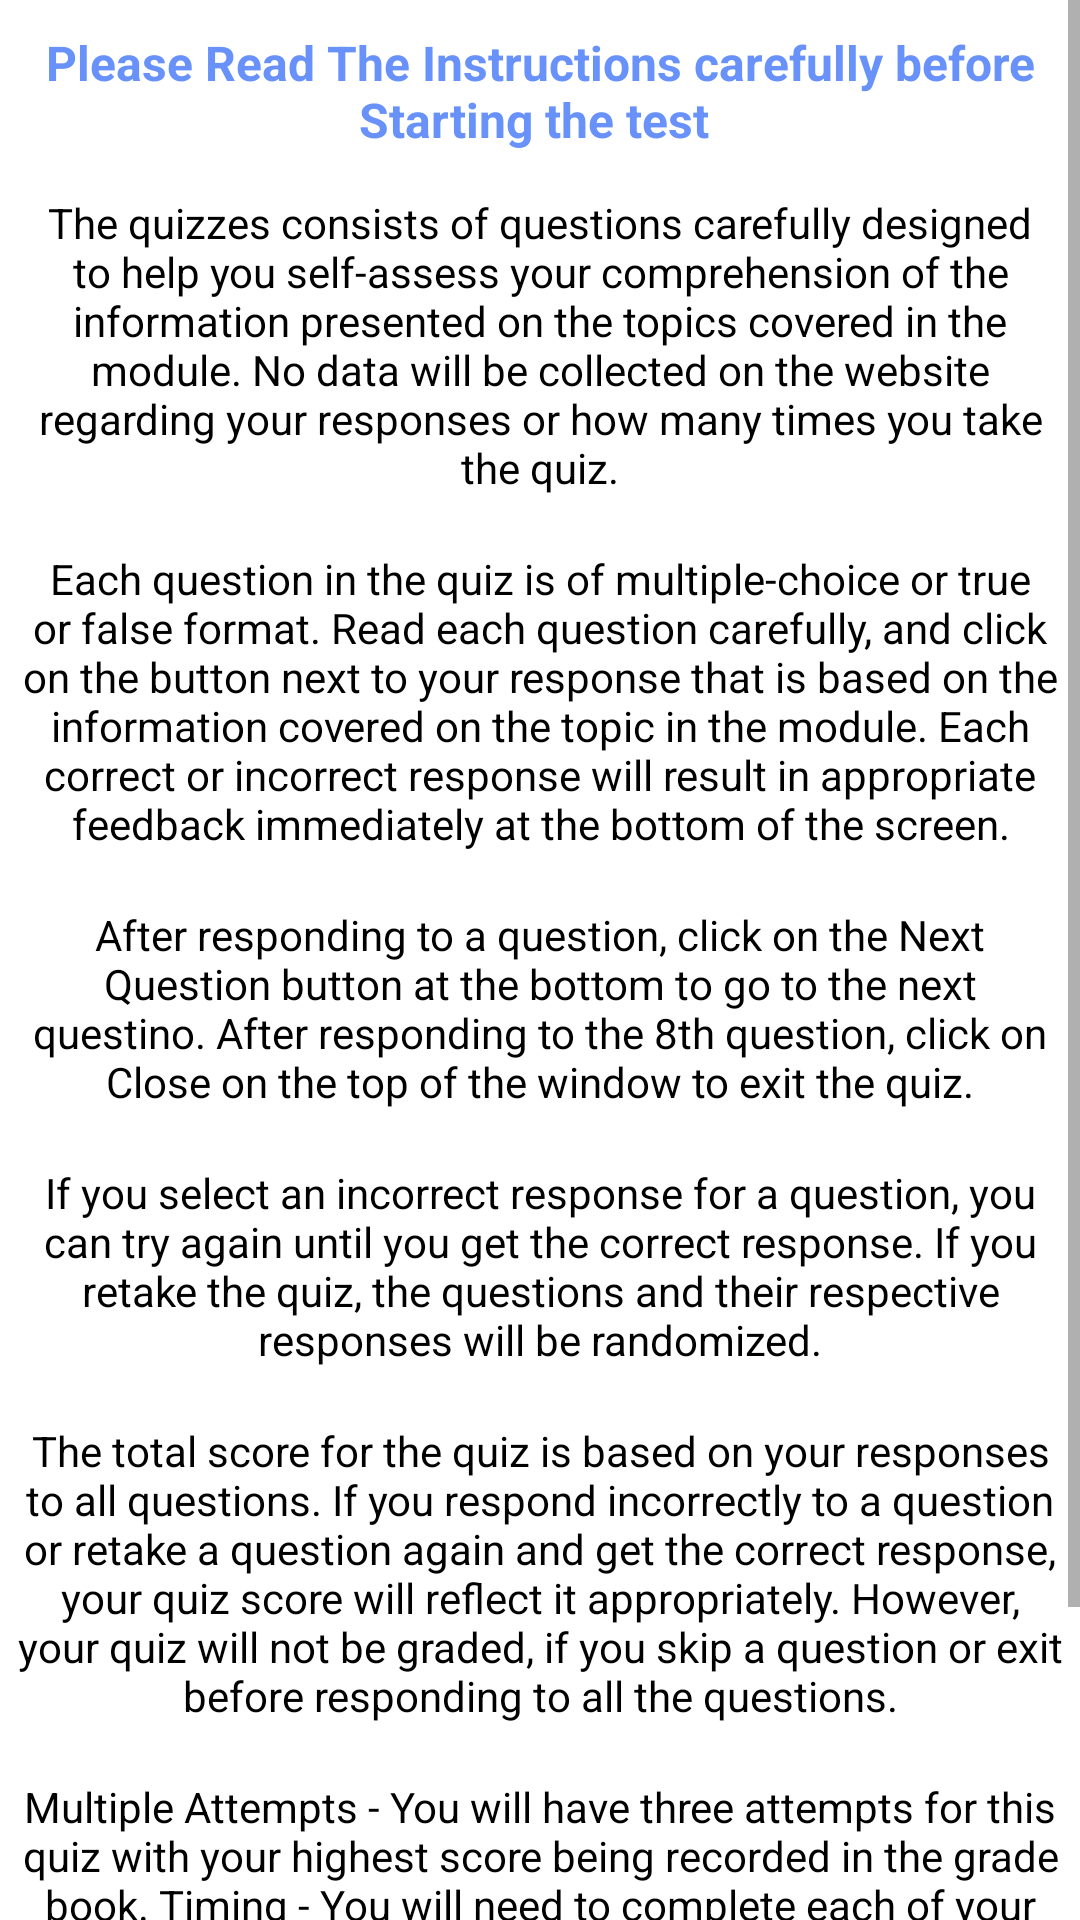

Write the Android layout XML for this screen, with the resource values it uses.
<!-- AndroidManifest.xml: application theme AppTheme -->
<!-- res/layout/activity_instruction_page.xml -->
<?xml version="1.0" encoding="utf-8"?>
<LinearLayout xmlns:android="http://schemas.android.com/apk/res/android"
    xmlns:app="http://schemas.android.com/apk/res-auto"
    xmlns:tools="http://schemas.android.com/tools"
    android:layout_width="match_parent"
    android:layout_height="match_parent"
    android:background="#fff"
    android:orientation="vertical"
    tools:context=".InstructionPage">
    <ScrollView
        android:layout_width="match_parent"
        android:layout_height="match_parent">
        <LinearLayout
            android:layout_width="match_parent"
            android:layout_height="match_parent"
            android:orientation="vertical">
<TextView
    android:layout_width="match_parent"
    android:textColor="@color/colorPrimary"
    android:textStyle="bold"
    android:textSize="16dp"
    android:textAlignment="center"
    android:padding="10dp"
    android:layout_height="wrap_content"
    android:text="Please Read The Instructions carefully before Starting the test "/>

<TextView
    android:layout_width="match_parent"
    android:textAlignment="center"
    android:textColor="#000"
    android:padding="4dp"
    android:layout_marginBottom="10dp"
    android:layout_height="wrap_content"
    android:text="The quizzes consists of questions carefully designed to help you self-assess your comprehension of the information presented on the topics covered in the module. No data will be collected on the website regarding your responses or how many times you take the quiz."/>
    <TextView
        android:layout_width="match_parent"
        android:textAlignment="center"
        android:textColor="#000"
        android:padding="4dp"
        android:layout_marginBottom="10dp"
        android:layout_height="wrap_content"
        android:text="Each question in the quiz is of multiple-choice or true or false format. Read each question carefully, and click on the button next to your response that is based on the information covered on the topic in the module. Each correct or incorrect response will result in appropriate feedback immediately at the bottom of the screen."></TextView>
    <TextView
        android:layout_width="match_parent"
        android:textAlignment="center"
        android:textColor="#000"
        android:padding="4dp"
        android:layout_marginBottom="10dp"
        android:layout_height="wrap_content"
        android:text="After responding to a question, click on the Next Question button at the bottom to go to the next questino. After responding to the 8th question, click on Close on the top of the window to exit the quiz."
      />
    <TextView
        android:layout_width="match_parent"
        android:textAlignment="center"
        android:textColor="#000"
        android:padding="4dp"
        android:layout_marginBottom="10dp"
        android:layout_height="wrap_content"
        android:text="If you select an incorrect response for a question, you can try again until you get the correct response. If you retake the quiz, the questions and their respective responses will be randomized.">
    </TextView>
    <TextView
        android:layout_width="match_parent"
        android:textAlignment="center"
        android:textColor="#000"
        android:padding="4dp"
        android:layout_marginBottom="10dp"
        android:layout_height="wrap_content"
        android:text="The total score for the quiz is based on your responses to all questions. If you respond incorrectly to a question or retake a question again and get the correct response, your quiz score will reflect it appropriately. However, your quiz will not be graded, if you skip a question or exit before responding to all the questions."
        ></TextView>
    <TextView
        android:layout_width="match_parent"
        android:textAlignment="center"
        android:textColor="#000"
        android:padding="4dp"
        android:layout_marginBottom="10dp"
        android:layout_height="wrap_content"
        android:text="Multiple Attempts - You will have three attempts for this quiz with your highest score being recorded in the grade book.
Timing - You will need to complete each of your attempts in one sitting, as you are allotted 60 minutes to complete each attempt.
Answers - You may review your answer-choices and compare them to the correct answers after your final attempt."></TextView>
    <Button
        android:layout_width="wrap_content"
        android:layout_height="35dp"
        android:layout_margin="3dp"
        android:textAllCaps="false"
        android:padding="6dp"
        android:id="@+id/btn"
        android:textColor="#fff"
        android:layout_gravity="center"
        android:background="@drawable/rounded"
        android:text="Next"/>
        </LinearLayout></ScrollView></LinearLayout>
<!-- resources referenced by this layout -->
<resources>
  <color name="colorPrimary">#6892fa</color>
  <!-- drawable rounded (drawable) -->
  <?xml version="1.0" encoding="utf-8"?>
  <shape xmlns:android="http://schemas.android.com/apk/res/android">
  <corners android:radius="5dp"></corners>
      <solid android:color="@color/colorAccent"></solid>
  </shape>
  <style name="AppTheme" parent="Theme.AppCompat.Light.DarkActionBar">
          
          <item name="colorPrimary">@color/colorPrimary</item>
          <item name="colorPrimaryDark">@color/colorPrimaryDark</item>
          <item name="colorAccent">@color/colorAccent</item>
      </style>
  <color name="colorAccent">#619A2F</color>
  <color name="colorPrimaryDark">#00574B</color>
</resources>
